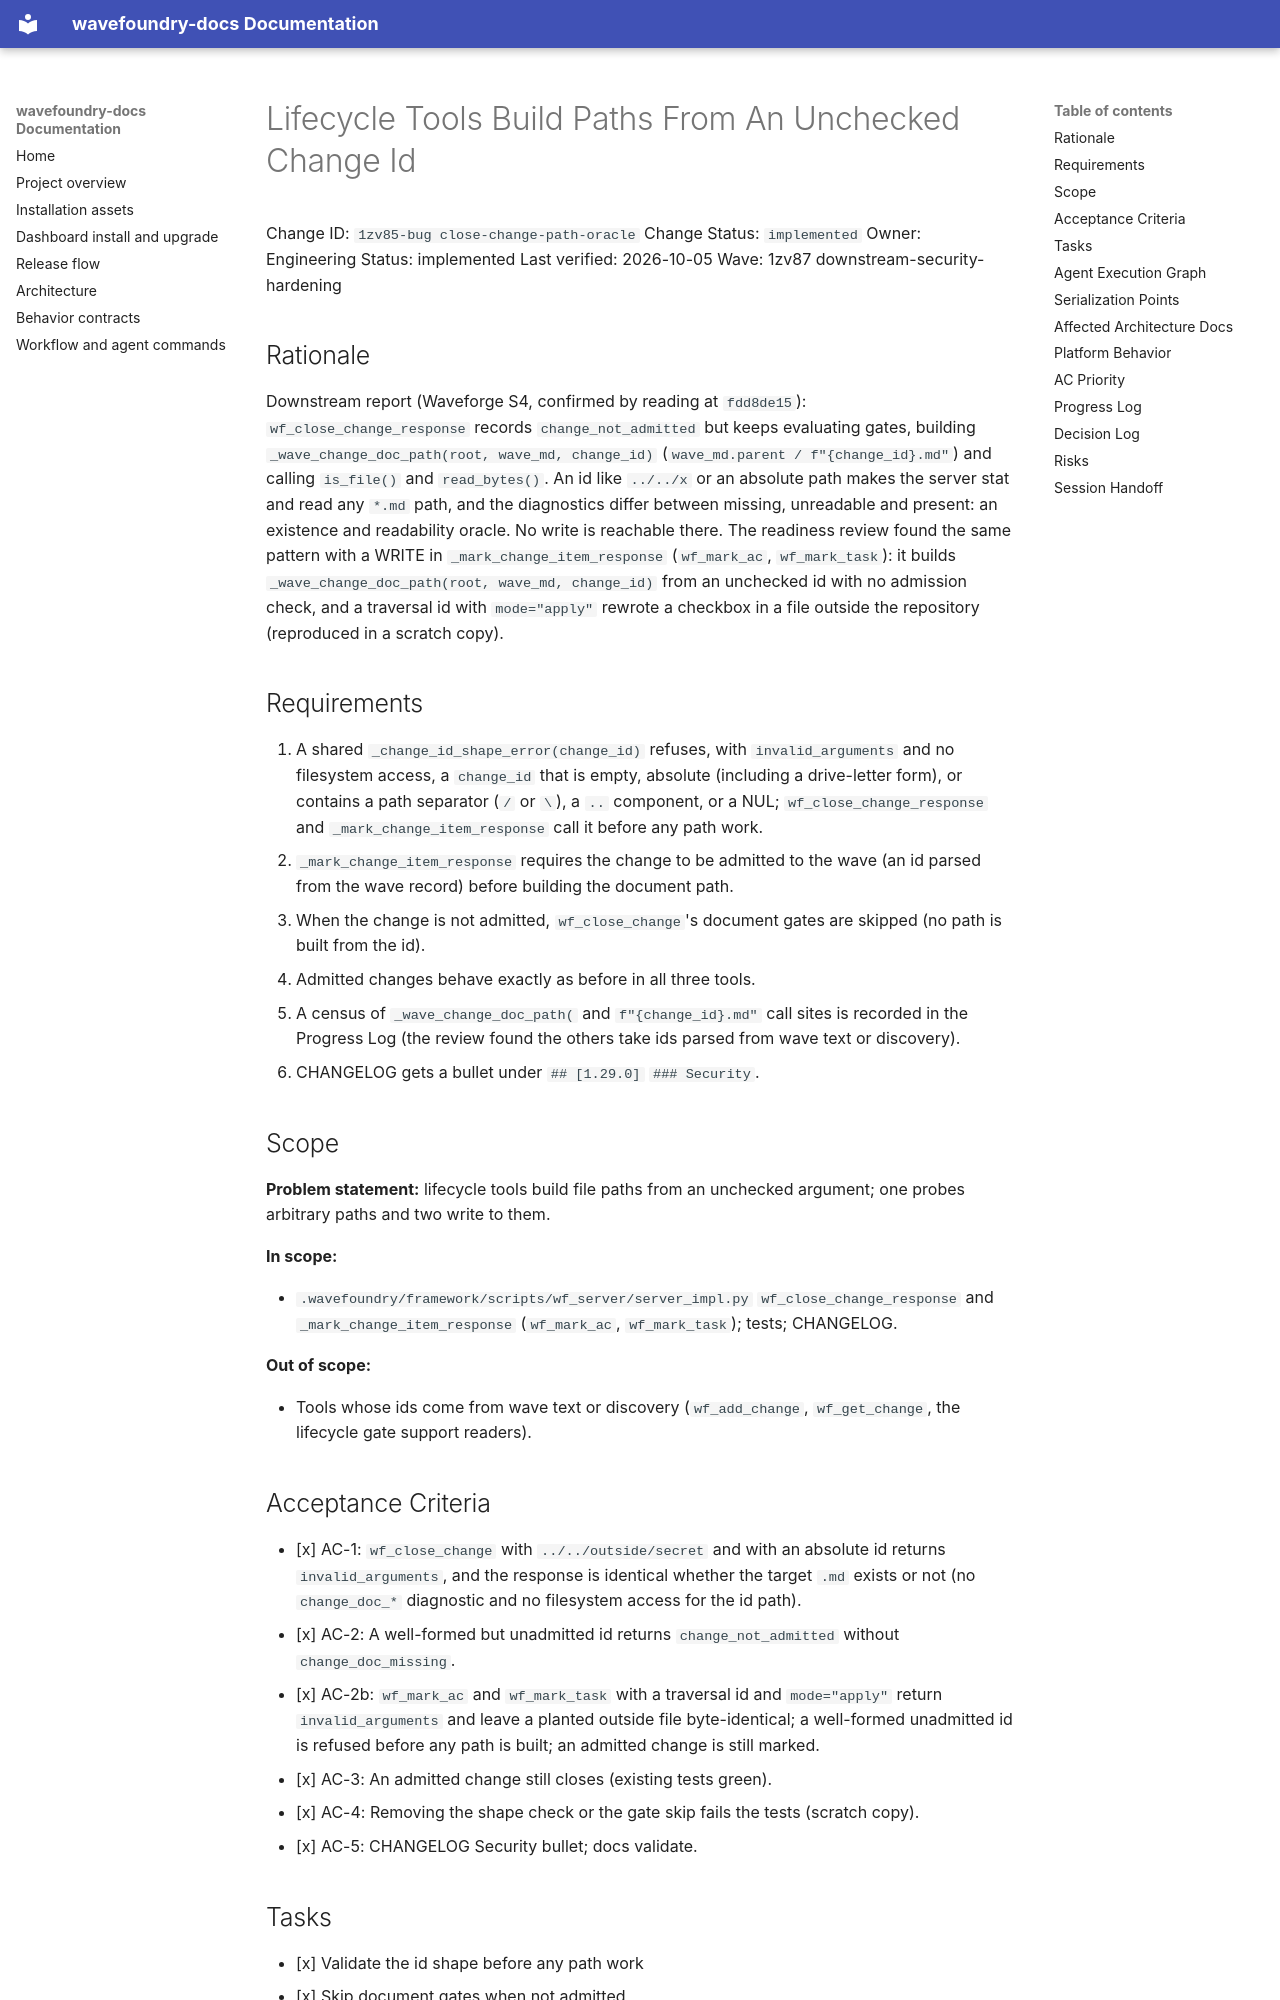

repository: coryhacking/wavefoundry · page: waves/1zv87 downstream-security-hardening/1zv85-bug close-change-path-oracle/index.html · generator: mkdocs

# Lifecycle Tools Build Paths From An Unchecked Change Id

Change ID: `1zv85-bug close-change-path-oracle`
Change Status: `implemented`
Owner: Engineering
Status: implemented
Last verified: 2026-10-05
Wave: 1zv87 downstream-security-hardening

## Rationale

Downstream report (Waveforge S4, confirmed by reading at `fdd8de15`): `wf_close_change_response` records `change_not_admitted` but keeps evaluating gates, building `_wave_change_doc_path(root, wave_md, change_id)` (`wave_md.parent / f"{change_id}.md"`) and calling `is_file()` and `read_bytes()`. An id like `../../x` or an absolute path makes the server stat and read any `*.md` path, and the diagnostics differ between missing, unreadable and present: an existence and readability oracle. No write is reachable there. The readiness review found the same pattern with a WRITE in `_mark_change_item_response` (`wf_mark_ac`, `wf_mark_task`): it builds `_wave_change_doc_path(root, wave_md, change_id)` from an unchecked id with no admission check, and a traversal id with `mode="apply"` rewrote a checkbox in a file outside the repository (reproduced in a scratch copy).

## Requirements

1. A shared `_change_id_shape_error(change_id)` refuses, with `invalid_arguments` and no filesystem access, a `change_id` that is empty, absolute (including a drive-letter form), or contains a path separator (`/` or `\`), a `..` component, or a NUL; `wf_close_change_response` and `_mark_change_item_response` call it before any path work.
2. `_mark_change_item_response` requires the change to be admitted to the wave (an id parsed from the wave record) before building the document path.
3. When the change is not admitted, `wf_close_change`'s document gates are skipped (no path is built from the id).
4. Admitted changes behave exactly as before in all three tools.
5. A census of `_wave_change_doc_path(` and `f"{change_id}.md"` call sites is recorded in the Progress Log (the review found the others take ids parsed from wave text or discovery).
6. CHANGELOG gets a bullet under `## [1.29.0]` `### Security`.

## Scope

**Problem statement:** lifecycle tools build file paths from an unchecked argument; one probes arbitrary paths and two write to them.

**In scope:**

- `.wavefoundry/framework/scripts/wf_server/server_impl.py` `wf_close_change_response` and `_mark_change_item_response` (`wf_mark_ac`, `wf_mark_task`); tests; CHANGELOG.

**Out of scope:**

- Tools whose ids come from wave text or discovery (`wf_add_change`, `wf_get_change`, the lifecycle gate support readers).
